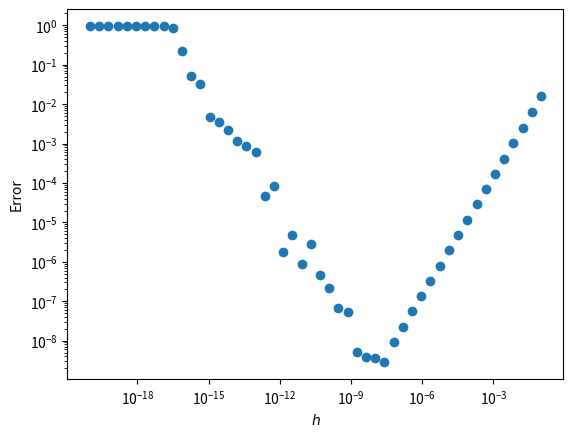

Python code for this plot: (Note: this script raises an exception after producing the figure.)
import numpy as np
import matplotlib.pyplot as plt

def deriv_adel(f, x, h = 1e-3): #Definimos una función para nuestra derivada adelantada
    return( (f(x + h) - f(x))/h )

f = lambda x: np.sin(x)

x = np.linspace(-2*np.pi, 2*np.pi, 100)

df_dx = deriv_adel(f, x) #Calculamos la derivada numéricamente con nuestra derivada adelantada

realdf = lambda x: np.cos(x) #Derivada analítica de nuestra función

#Graficamos la función con su derivada numérica
#plt.plot(x, f(x))
#plt.plot(x, df_dx)

#Graficamos la función con su derivada analítica
#plt.plot(x, f(x))
#plt.plot(x, realdf(x))

#Graficamos la derivada analítica con la numérica
#plt.plot(x, df_dx)
#plt.plot(x, realdf(x))

#Definimos el error y lo graficamos
err = np.abs(df_dx - realdf(x))
#plt.plot(x, err)

#Graficamos el error absoluto en x = 0.5 para distintos valores de h
h = np.geomspace(1e-20, 1e-1, 50)#[1e-18, 1e-15, 1e-12    i, 1e-9, 1e-5]
k = 0
abserr = np.zeros(len(h))
for i in h:#np.linspace(1e-5, 1e-1, 11):
    deriv = deriv_adel(f,x = 0.3, h = i)
    abserr[k] = np.abs(deriv - realdf(x = 0.3))
    k += 1
plt.xscale("log")
plt.yscale("log")
plt.xlabel("$h$")
plt.ylabel("Error")
plt.scatter(h, abserr)#, label = f"$h$ = {h:.1f}")

#plt.legend()
plt.savefig("../../img/derivadas/adnterr.pdf")
plt.show()
